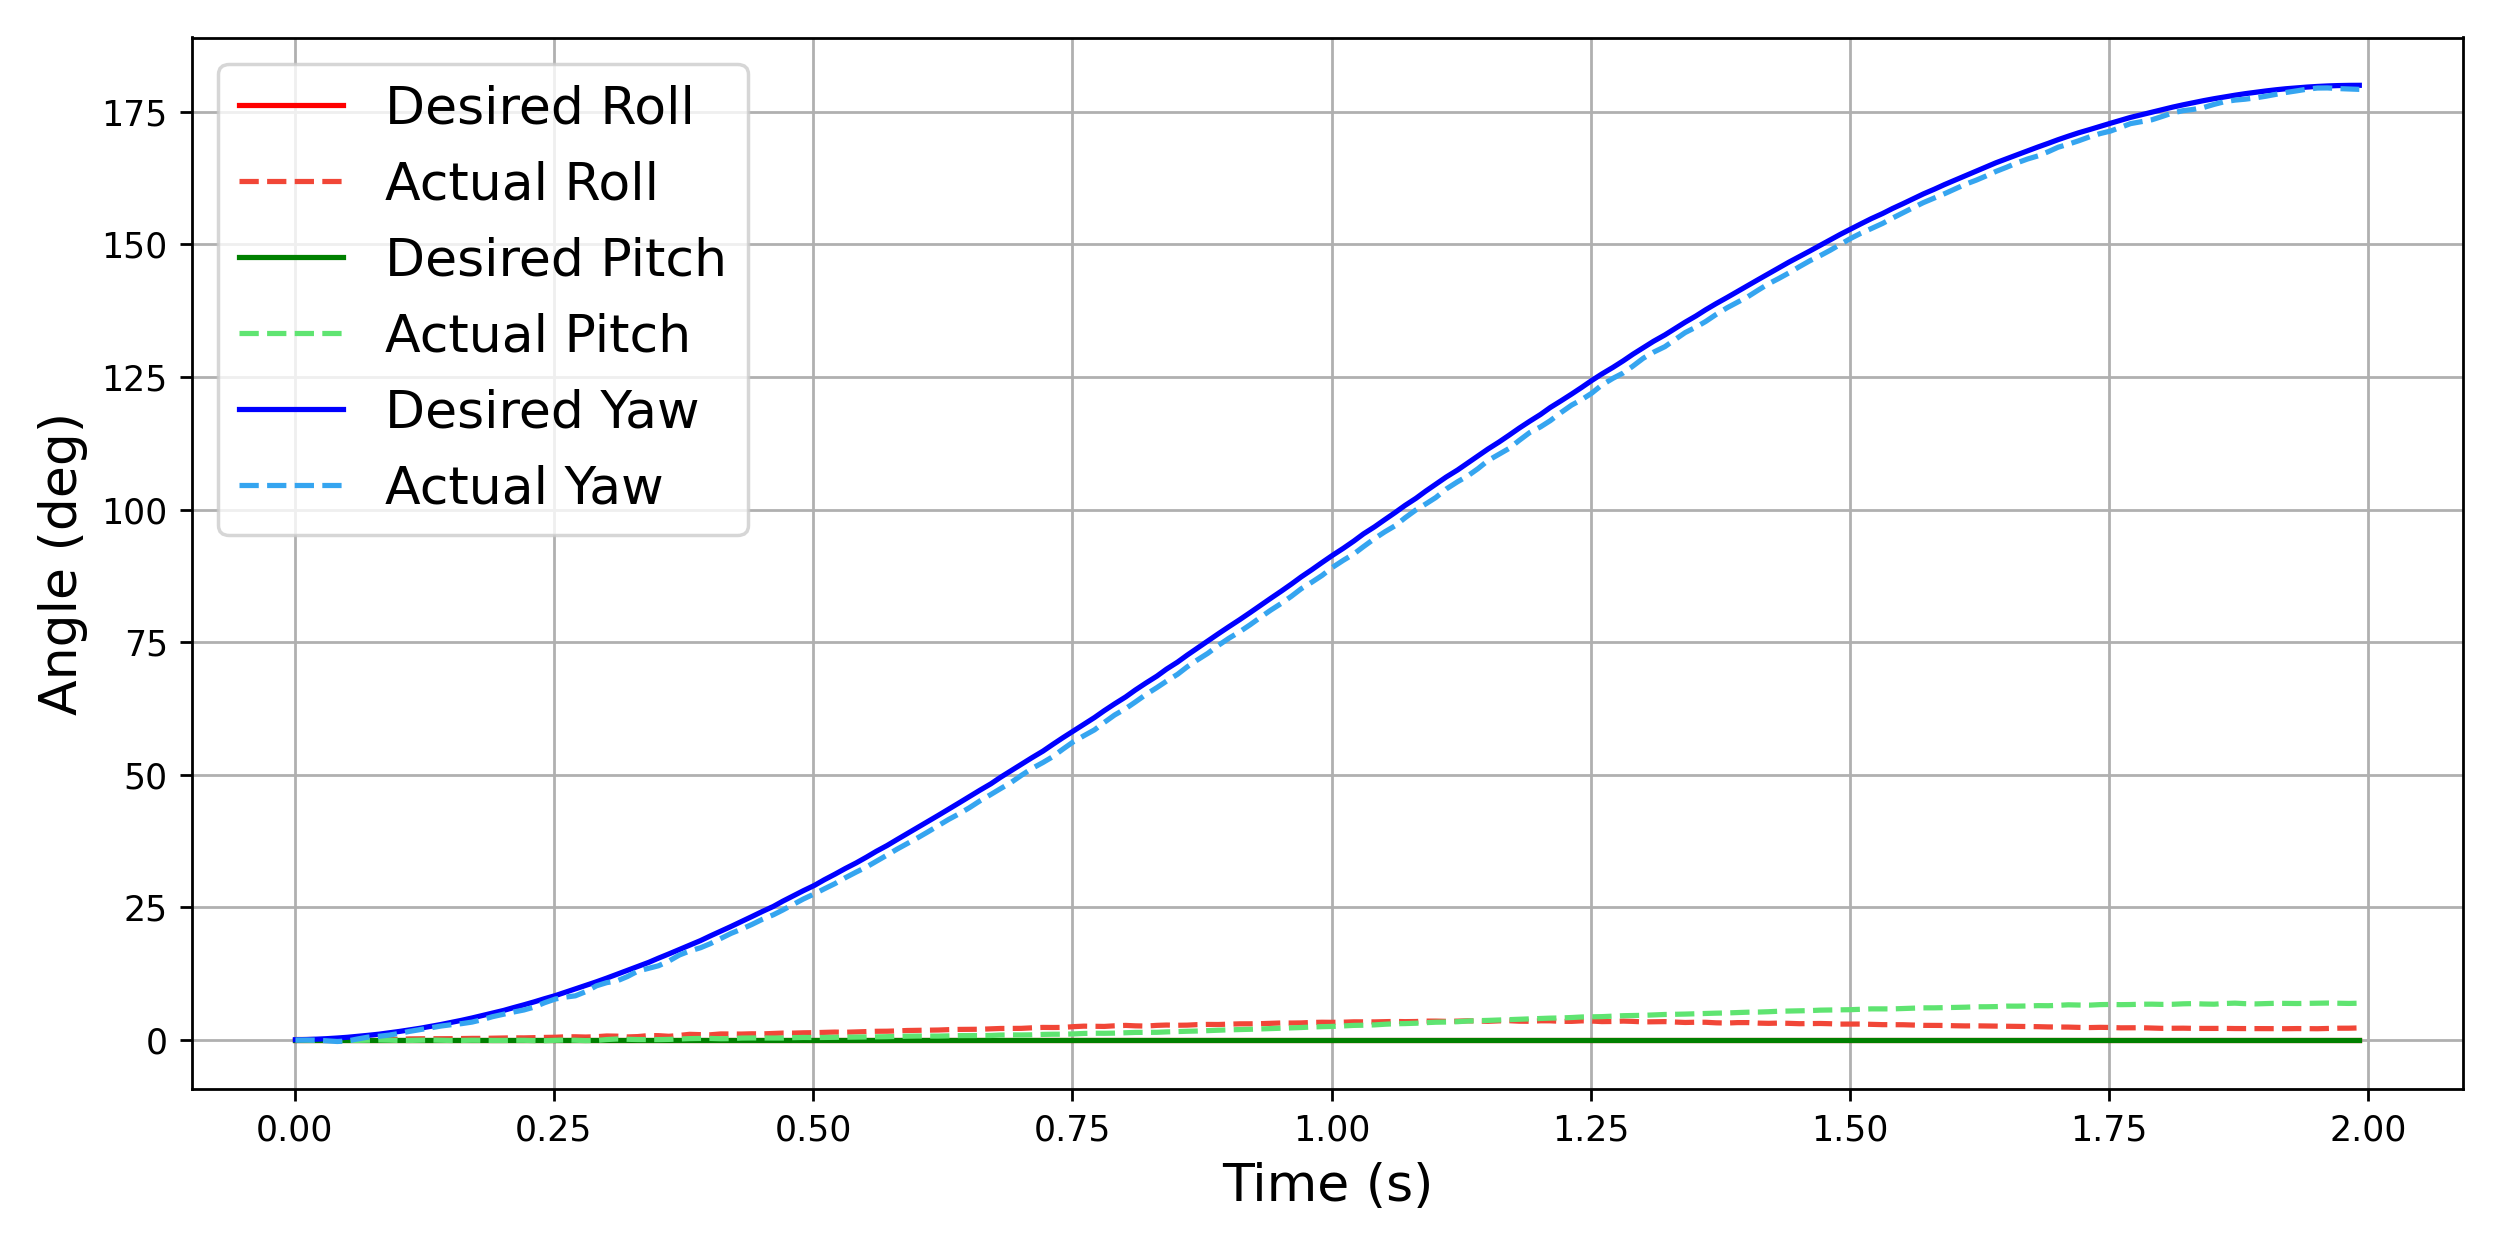

Data behind this chart, as committed beside it:
t_rel_s, roll_des_deg, pitch_des_deg, yaw_des_deg, roll_act_deg, pitch_act_deg, yaw_act_deg, roll_err_deg, pitch_err_deg, yaw_err_deg
0.000617, -0.000000, 0.000000, 0.01146, 0.05727, -0.09169, -0.03433, -0.05727, 0.09169, 0.04579
0.01132, -0.000000, 0.000000, 0.05157, 0.05727, -0.09169, -0.03433, -0.05727, 0.09169, 0.0859
0.0212, -0.000000, 0.000000, 0.1203, 0.05724, -0.09171, -0.06871, -0.05724, 0.09171, 0.189
0.03083, -0.000000, 0.000000, 0.212, 0.05717, -0.08031, -0.1833, -0.05717, 0.08031, 0.3953
0.04088, -0.000000, 0.000000, 0.3323, 0.04561, -0.08034, -0.3208, -0.04561, 0.08034, 0.6531
0.05088, -0.000000, 0.000000, 0.4755, 0.0227, -0.1146, -0.2177, -0.0227, 0.1146, 0.6932
0.06068, -0.000000, 0.000000, 0.6475, 0.046, -0.1145, 0.1605, -0.046, 0.1145, 0.487
0.07064, -0.000000, 0.000000, 0.8423, 0.1149, -0.07971, 0.5043, -0.1149, 0.07971, 0.338
0.08123, -0.000000, 0.000000, 1.06, 0.1492, -0.03351, 0.6647, -0.1492, 0.03351, 0.3954
0.09089, -0.000000, 0.000000, 1.307, 0.1037, -0.06796, 0.8824, -0.1037, 0.06796, 0.4241
0.1009, -0.000000, 0.000000, 1.576, 0.09301, -0.1251, 1.215, -0.09301, 0.1251, 0.361
0.1108, -0.000000, 0.000000, 1.868, 0.1736, -0.1236, 1.593, -0.1736, 0.1236, 0.275
0.1211, -0.000000, 0.000000, 2.183, 0.1961, -0.07693, 1.925, -0.1961, 0.07693, 0.258
0.1309, -0.000000, 0.000000, 2.522, 0.1957, -0.04201, 2.246, -0.1957, 0.04201, 0.2757
0.1409, -0.000000, 0.000000, 2.883, 0.2083, -0.08698, 2.59, -0.2083, 0.08698, 0.2933
0.1508, -0.000000, 0.000000, 3.273, 0.2096, -0.1324, 2.842, -0.2096, 0.1324, 0.4309
0.161, -0.000000, 0.000000, 3.681, 0.2439, -0.1196, 3.049, -0.2439, 0.1196, 0.6325
0.1709, -0.000000, 0.000000, 4.112, 0.2661, -0.08396, 3.335, -0.2661, 0.08396, 0.7765
0.1807, -0.000000, 0.000000, 4.566, 0.2668, -0.09436, 3.794, -0.2668, 0.09436, 0.7716
0.1907, -0.000000, 0.000000, 5.043, 0.3029, -0.1261, 4.356, -0.3029, 0.1261, 0.6872
0.2014, -0.000000, 0.000000, 5.538, 0.3607, -0.1224, 4.826, -0.3607, 0.1224, 0.7117
0.2108, -0.000000, 0.000000, 6.056, 0.3715, -0.09775, 5.227, -0.3715, 0.09775, 0.8288
0.2209, -0.000000, 0.000000, 6.592, 0.3604, -0.09705, 5.618, -0.3604, 0.09705, 0.9745
0.2309, -0.000000, 0.000000, 7.152, 0.4097, -0.1501, 6.168, -0.4097, 0.1501, 0.9838
0.2407, -0.000000, 0.000000, 7.735, 0.4465, -0.168, 6.972, -0.4465, 0.168, 0.7637
0.2514, -0.000000, 0.000000, 8.338, 0.478, -0.1057, 7.696, -0.478, 0.1057, 0.6419
0.2608, -0.000000, 0.000000, 8.957, 0.5658, -0.04065, 8.04, -0.5658, 0.04065, 0.9175
0.2706, -0.000000, 0.000000, 9.596, 0.5691, -0.08512, 8.292, -0.5691, 0.08512, 1.304
0.2806, -0.000000, 0.000000, 10.25, 0.5181, -0.1543, 9.075, -0.5181, 0.1543, 1.179
0.2909, -0.000000, 0.000000, 10.94, 0.5859, -0.1204, 10.18, -0.5859, 0.1204, 0.7579
0.3008, -0.000000, 0.000000, 11.63, 0.7209, 0.04497, 10.78, -0.7209, -0.04497, 0.8546
0.3107, -0.000000, 0.000000, 12.35, 0.688, 0.1474, 11.1, -0.688, -0.1474, 1.253
0.3208, -0.000000, 0.000000, 13.09, 0.5423, 0.1027, 11.93, -0.5423, -0.1027, 1.159
0.3309, -0.000000, 0.000000, 13.84, 0.606, 0.04574, 12.95, -0.606, -0.04574, 0.8854
0.3414, -0.000000, 0.000000, 14.61, 0.8033, 0.03735, 13.5, -0.8033, -0.03735, 1.112
0.3508, -0.000000, 0.000000, 15.4, 0.7804, 0.0378, 13.96, -0.7804, -0.0378, 1.44
0.3609, -0.000000, 0.000000, 16.2, 0.6605, 0.07457, 14.86, -0.6605, -0.07457, 1.342
0.3709, -0.000000, 0.000000, 17.03, 0.8236, 0.1503, 15.98, -0.8236, -0.1503, 1.046
0.3808, -0.000000, 0.000000, 17.87, 1.033, 0.2215, 16.74, -1.033, -0.2215, 1.123
0.3915, -0.000000, 0.000000, 18.72, 0.97, 0.2525, 17.37, -0.97, -0.2525, 1.349
0.4008, -0.000000, 0.000000, 19.59, 0.9456, 0.2553, 18.13, -0.9456, -0.2553, 1.458
0.4109, -0.000000, 0.000000, 20.48, 1.106, 0.1976, 19.1, -1.106, -0.1976, 1.383
0.4209, -0.000000, 0.000000, 21.38, 1.102, 0.2183, 20.08, -1.102, -0.2183, 1.307
0.4308, -0.000000, 0.000000, 22.3, 1.082, 0.3273, 20.87, -1.082, -0.3273, 1.437
0.4408, -0.000000, 0.000000, 23.23, 1.135, 0.3464, 21.74, -1.135, -0.3464, 1.495
0.4509, -0.000000, 0.000000, 24.19, 1.114, 0.329, 22.71, -1.114, -0.329, 1.478
0.4616, -0.000000, 0.000000, 25.15, 1.195, 0.3313, 23.57, -1.195, -0.3313, 1.577
0.4706, -0.000000, 0.000000, 26.13, 1.264, 0.3328, 24.46, -1.264, -0.3328, 1.666
0.4806, -0.000000, 0.000000, 27.12, 1.26, 0.4026, 25.5, -1.26, -0.4026, 1.619
0.4906, -0.000000, 0.000000, 28.13, 1.321, 0.4412, 26.56, -1.321, -0.4412, 1.57
0.5015, -0.000000, 0.000000, 29.14, 1.347, 0.4246, 27.54, -1.347, -0.4246, 1.599
0.5107, -0.000000, 0.000000, 30.18, 1.402, 0.4384, 28.47, -1.402, -0.4384, 1.71
0.521, -0.000000, 0.000000, 31.22, 1.454, 0.465, 29.45, -1.454, -0.465, 1.775
0.5308, -0.000000, 0.000000, 32.28, 1.421, 0.4949, 30.54, -1.421, -0.4949, 1.743
0.5415, -0.000000, 0.000000, 33.35, 1.483, 0.5271, 31.62, -1.483, -0.5271, 1.729
0.5513, -0.000000, 0.000000, 34.43, 1.55, 0.5366, 32.57, -1.55, -0.5366, 1.856
0.5608, -0.000000, 0.000000, 35.53, 1.604, 0.5566, 33.64, -1.604, -0.5566, 1.889
0.5713, -0.000000, 0.000000, 36.63, 1.616, 0.591, 34.83, -1.616, -0.591, 1.804
0.5808, -0.000000, 0.000000, 37.75, 1.672, 0.6388, 35.94, -1.672, -0.6388, 1.805
0.5907, -0.000000, 0.000000, 38.88, 1.753, 0.6835, 37.02, -1.753, -0.6835, 1.864
... 140 more rows
